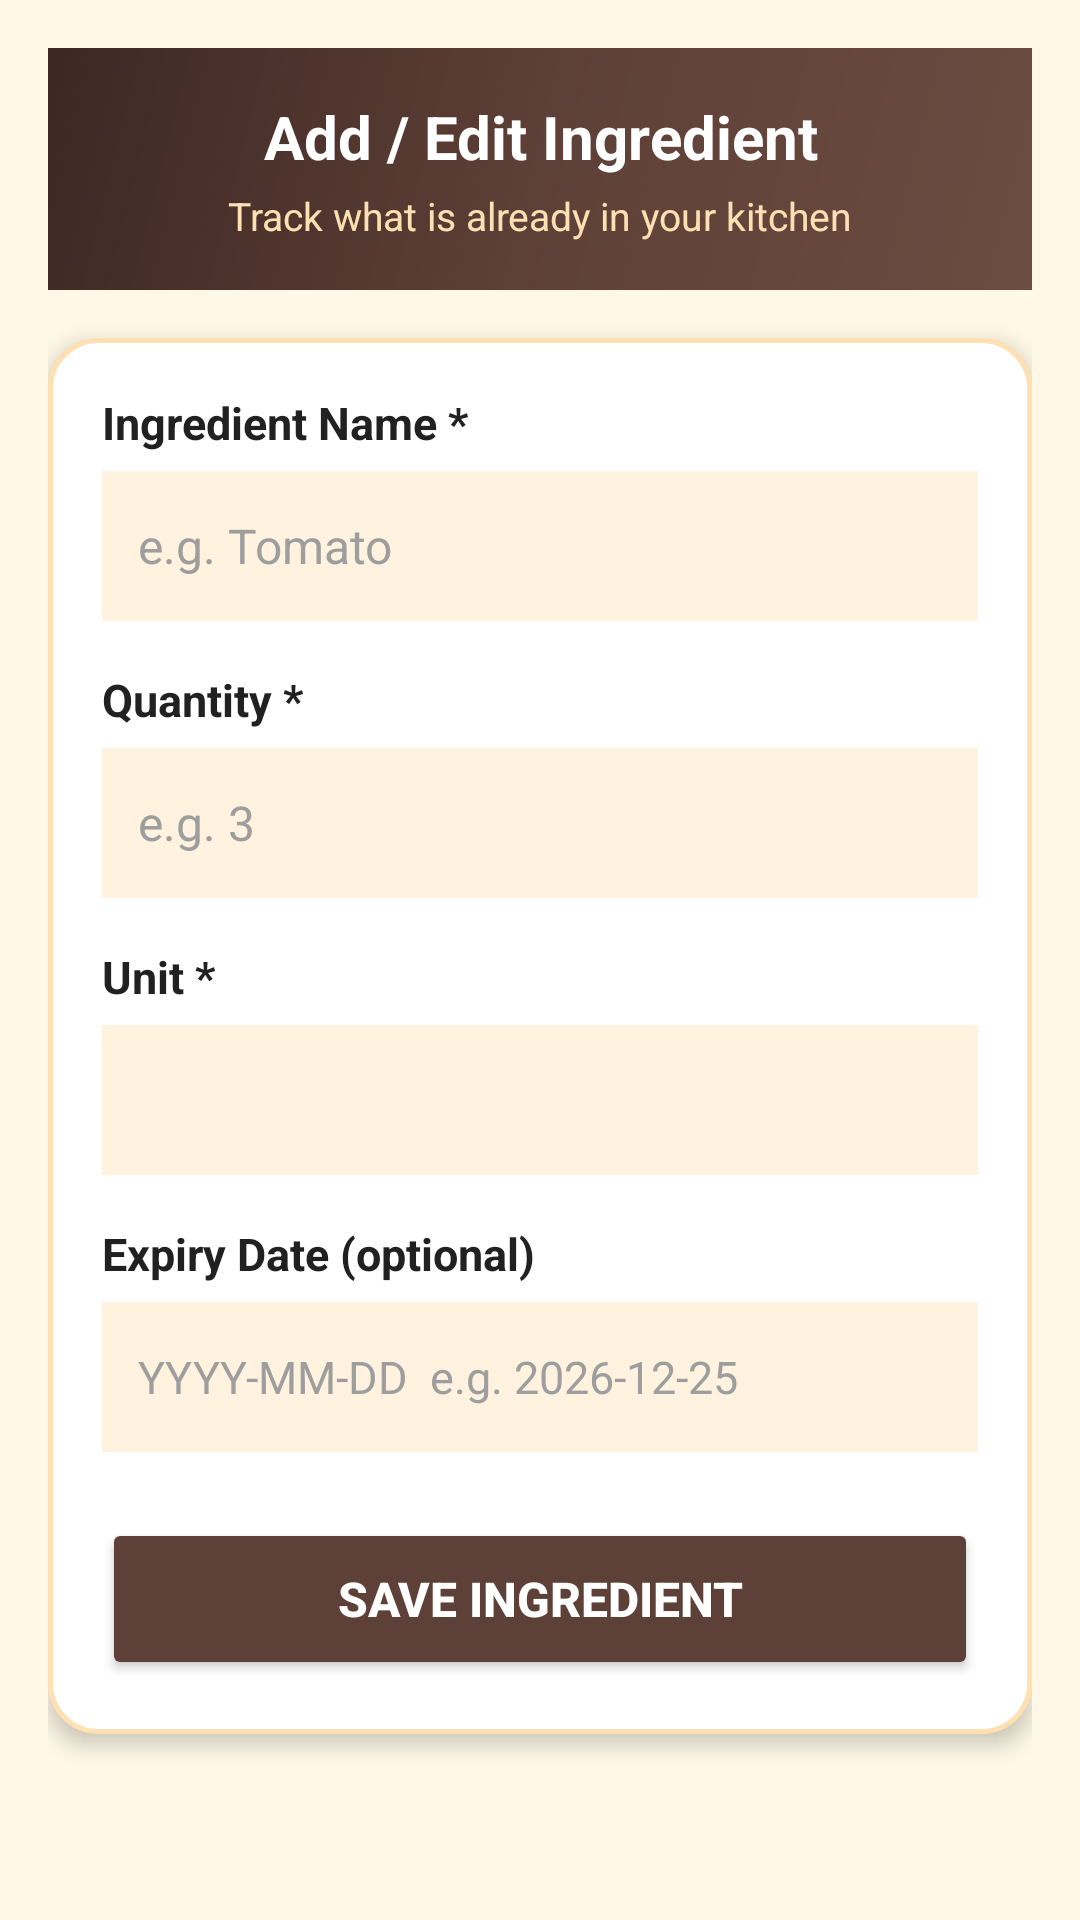

Write the Android layout XML for this screen, with the resource values it uses.
<!-- AndroidManifest.xml: application theme Theme.SmartPantryManager -->
<!-- res/layout/activity_add_edit_ingredient.xml -->
<?xml version="1.0" encoding="utf-8"?>
<ScrollView xmlns:android="http://schemas.android.com/apk/res/android"
    android:layout_width="match_parent"
    android:layout_height="match_parent"
    android:background="#FFF8E7"
    android:fillViewport="true">

    <LinearLayout
        android:layout_width="match_parent"
        android:layout_height="wrap_content"
        android:orientation="vertical"
        android:padding="16dp">

        <LinearLayout
            android:layout_width="match_parent"
            android:layout_height="wrap_content"
            android:background="@drawable/bg_header_food"
            android:orientation="vertical"
            android:padding="16dp"
            android:layout_marginBottom="16dp">

            <TextView
                android:layout_width="match_parent"
                android:layout_height="wrap_content"
                android:text="Add / Edit Ingredient"
                android:textColor="#FFFFFF"
                android:textSize="20sp"
                android:textStyle="bold"
                android:gravity="center" />

            <TextView
                android:layout_width="match_parent"
                android:layout_height="wrap_content"
                android:text="Track what is already in your kitchen"
                android:textColor="#FFE0B2"
                android:textSize="13sp"
                android:gravity="center"
                android:layout_marginTop="4dp" />
        </LinearLayout>

        <LinearLayout
            android:layout_width="match_parent"
            android:layout_height="wrap_content"
            android:background="@drawable/bg_card_food"
            android:orientation="vertical"
            android:padding="18dp"
            android:elevation="4dp">

            <TextView
                android:layout_width="wrap_content"
                android:layout_height="wrap_content"
                android:text="Ingredient Name *"
                android:textStyle="bold"
                android:textColor="#212121"
                android:textSize="15sp"
                android:layout_marginBottom="6dp" />

            <EditText
                android:id="@+id/etName"
                android:layout_width="match_parent"
                android:layout_height="50dp"
                android:hint="e.g. Tomato"
                android:textColor="#212121"
                android:textColorHint="#9E9E9E"
                android:textSize="16sp"
                android:background="#FFF3E0"
                android:paddingStart="12dp"
                android:paddingEnd="12dp"
                android:inputType="textCapWords"
                android:maxLines="1"
                android:layout_marginBottom="16dp" />

            <TextView
                android:layout_width="wrap_content"
                android:layout_height="wrap_content"
                android:text="Quantity *"
                android:textStyle="bold"
                android:textColor="#212121"
                android:textSize="15sp"
                android:layout_marginBottom="6dp" />

            <EditText
                android:id="@+id/etQuantity"
                android:layout_width="match_parent"
                android:layout_height="50dp"
                android:hint="e.g. 3"
                android:textColor="#212121"
                android:textColorHint="#9E9E9E"
                android:textSize="16sp"
                android:background="#FFF3E0"
                android:paddingStart="12dp"
                android:paddingEnd="12dp"
                android:inputType="numberDecimal"
                android:layout_marginBottom="16dp" />

            <TextView
                android:layout_width="wrap_content"
                android:layout_height="wrap_content"
                android:text="Unit *"
                android:textStyle="bold"
                android:textColor="#212121"
                android:textSize="15sp"
                android:layout_marginBottom="6dp" />

            <Spinner
                android:id="@+id/spinnerUnit"
                android:layout_width="match_parent"
                android:layout_height="50dp"
                android:background="#FFF3E0"
                android:paddingStart="8dp"
                android:layout_marginBottom="16dp" />

            <TextView
                android:layout_width="wrap_content"
                android:layout_height="wrap_content"
                android:text="Expiry Date (optional)"
                android:textStyle="bold"
                android:textColor="#212121"
                android:textSize="15sp"
                android:layout_marginBottom="6dp" />

            <EditText
                android:id="@+id/etExpiry"
                android:layout_width="match_parent"
                android:layout_height="50dp"
                android:hint="YYYY-MM-DD  e.g. 2026-12-25"
                android:textColor="#212121"
                android:textColorHint="#9E9E9E"
                android:textSize="15sp"
                android:background="#FFF3E0"
                android:paddingStart="12dp"
                android:paddingEnd="12dp"
                android:inputType="date"
                android:layout_marginBottom="22dp" />

            <Button
                android:id="@+id/btnSave"
                android:layout_width="match_parent"
                android:layout_height="54dp"
                android:text="SAVE INGREDIENT"
                android:textAllCaps="true"
                android:textSize="16sp"
                android:textStyle="bold"
                android:textColor="#FFFFFF"
                android:backgroundTint="#5D4037" />
        </LinearLayout>
    </LinearLayout>
</ScrollView>
<!-- resources referenced by this layout -->
<resources>
  <!-- drawable bg_card_food (drawable) -->
  <?xml version="1.0" encoding="utf-8"?>
  <shape xmlns:android="http://schemas.android.com/apk/res/android">
      <solid android:color="#FFFFFF"/>
      <corners android:radius="16dp"/>
      <stroke android:width="1.5dp" android:color="#FFE0B2"/>
  </shape>
  <!-- drawable bg_header_food (drawable) -->
  <?xml version="1.0" encoding="utf-8"?>
  <shape xmlns:android="http://schemas.android.com/apk/res/android">
      <gradient
          android:angle="135"
          android:startColor="#6D4C41"
          android:centerColor="#5D4037"
          android:endColor="#3E2723"
          android:type="linear"/>
  </shape>
  <style name="Theme.SmartPantryManager" parent="Theme.MaterialComponents.Light.DarkActionBar">
          <item name="colorPrimary">#5D4037</item>
          <item name="colorPrimaryVariant">#3E2723</item>
          <item name="colorOnPrimary">#FFFFFF</item>
          <item name="colorSecondary">#E65100</item>
          <item name="colorOnSecondary">#FFFFFF</item>
          <item name="android:statusBarColor">#3E2723</item>
          <item name="android:windowBackground">#FFF8E7</item>
          <item name="android:textColorPrimary">#212121</item>
          <item name="android:textColorSecondary">#5D4037</item>
          <item name="android:editTextColor">#212121</item>
          <item name="android:forceDarkAllowed">false</item>
      </style>
</resources>
